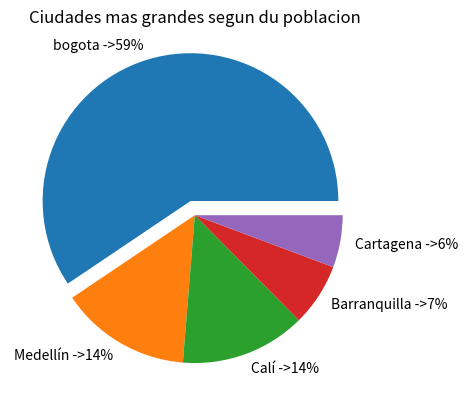

Generate this figure with matplotlib:
import matplotlib.pyplot as plt
pieLabels = ['bogota', 'Medellín', 'Calí', 'Barranquilla','Cartagena']
sizes = [10.4, 2.5, 2.4, 1.2, 1]
pieExplode = [0.1,0.0,0.0,0.0,0.0]


def etiquetarElementosPorcentuales(sizes, labels, indicador= ' ->'):
    acumulador = 0
    for elemento in sizes :
        acumulador += elemento

    for i in range (len(labels)):
        porcentaje = round(sizes[i]/acumulador*100)
        pieLabels[i] += indicador+str(porcentaje) + '%'

etiquetarElementosPorcentuales(sizes, pieLabels)
plt.pie(sizes, labels=pieLabels, explode=pieExplode)
plt.title('Ciudades mas grandes segun du poblacion')
plt.savefig('ciudades.png')
#####################
plt.show()